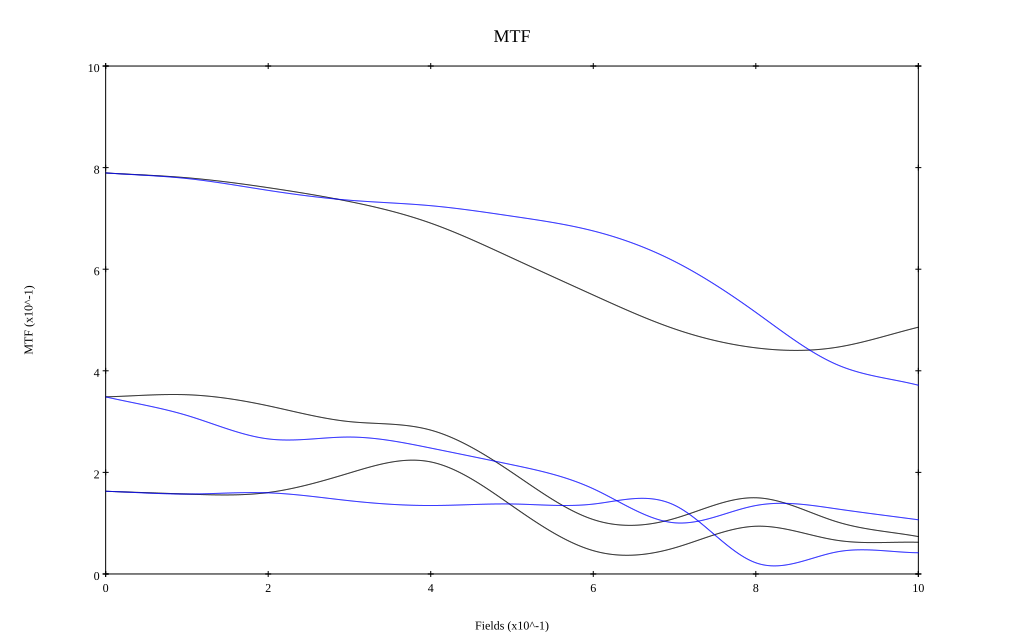

The table this chart was drawn from, first rows:
, 0, 0.1, 0.2, 0.3, 0.4, 0.5, 0.6, 0.7, 0.8, 0.9, 1
10 sag, 0.79, 0.78, 0.761, 0.733, 0.691, 0.622, 0.549, 0.482, 0.445, 0.446, 0.486
10 tan, 0.79, 0.779, 0.755, 0.736, 0.725, 0.704, 0.675, 0.615, 0.515, 0.412, 0.372
30 sag, 0.349, 0.353, 0.331, 0.3, 0.283, 0.2, 0.107, 0.109, 0.15, 0.103, 0.074
30 tan, 0.349, 0.312, 0.266, 0.27, 0.248, 0.215, 0.168, 0.101, 0.135, 0.128, 0.107
50 sag, 0.163, 0.157, 0.16, 0.199, 0.221, 0.134, 0.046, 0.051, 0.094, 0.066, 0.062
50 tan, 0.163, 0.157, 0.16, 0.144, 0.135, 0.138, 0.138, 0.135, 0.022, 0.044, 0.042
